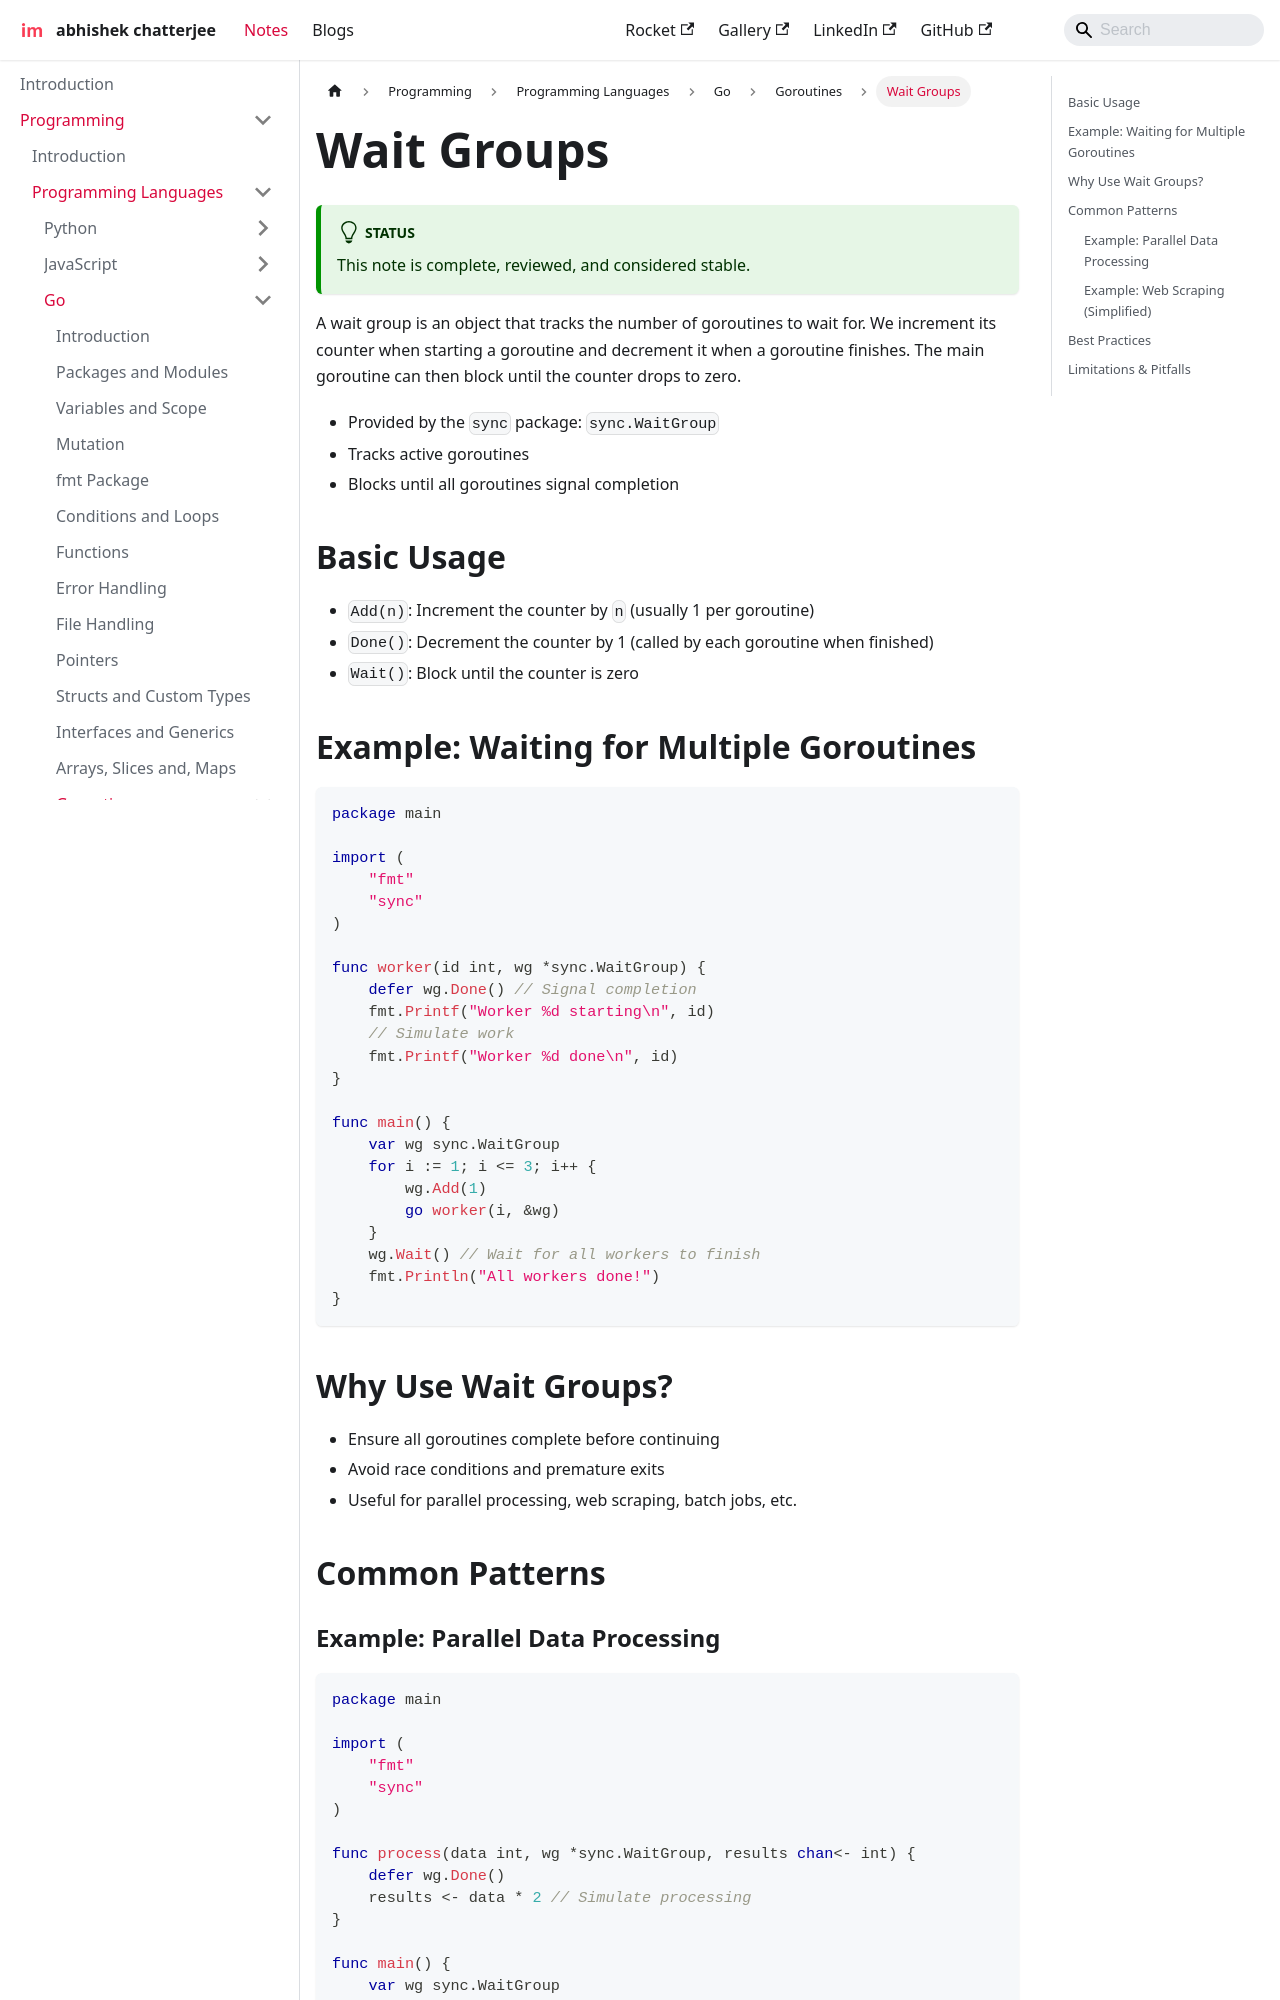

repository: imdeepmind/imdeepmind.github.io · page: docs/programming/programming-languages/go/goroutines/wait-group/index.html · generator: docusaurus

---
sidebar_position: 2
---

# Wait Groups

:::tip[Status]

This note is complete, reviewed, and considered stable.

:::

A wait group is an object that tracks the number of goroutines to wait for. We increment its counter when starting a goroutine and decrement it when a goroutine finishes. The main goroutine can then block until the counter drops to zero.

- Provided by the `sync` package: `sync.WaitGroup`
- Tracks active goroutines
- Blocks until all goroutines signal completion

## Basic Usage

- `Add(n)`: Increment the counter by `n` (usually 1 per goroutine)
- `Done()`: Decrement the counter by 1 (called by each goroutine when finished)
- `Wait()`: Block until the counter is zero

## Example: Waiting for Multiple Goroutines

```go
package main

import (
    "fmt"
    "sync"
)

func worker(id int, wg *sync.WaitGroup) {
    defer wg.Done() // Signal completion
    fmt.Printf("Worker %d starting\n", id)
    // Simulate work
    fmt.Printf("Worker %d done\n", id)
}

func main() {
    var wg sync.WaitGroup
    for i := 1; i <= 3; i++ {
        wg.Add(1)
        go worker(i, &wg)
    }
    wg.Wait() // Wait for all workers to finish
    fmt.Println("All workers done!")
}
```

## Why Use Wait Groups?

- Ensure all goroutines complete before continuing
- Avoid race conditions and premature exits
- Useful for parallel processing, web scraping, batch jobs, etc.

## Common Patterns
